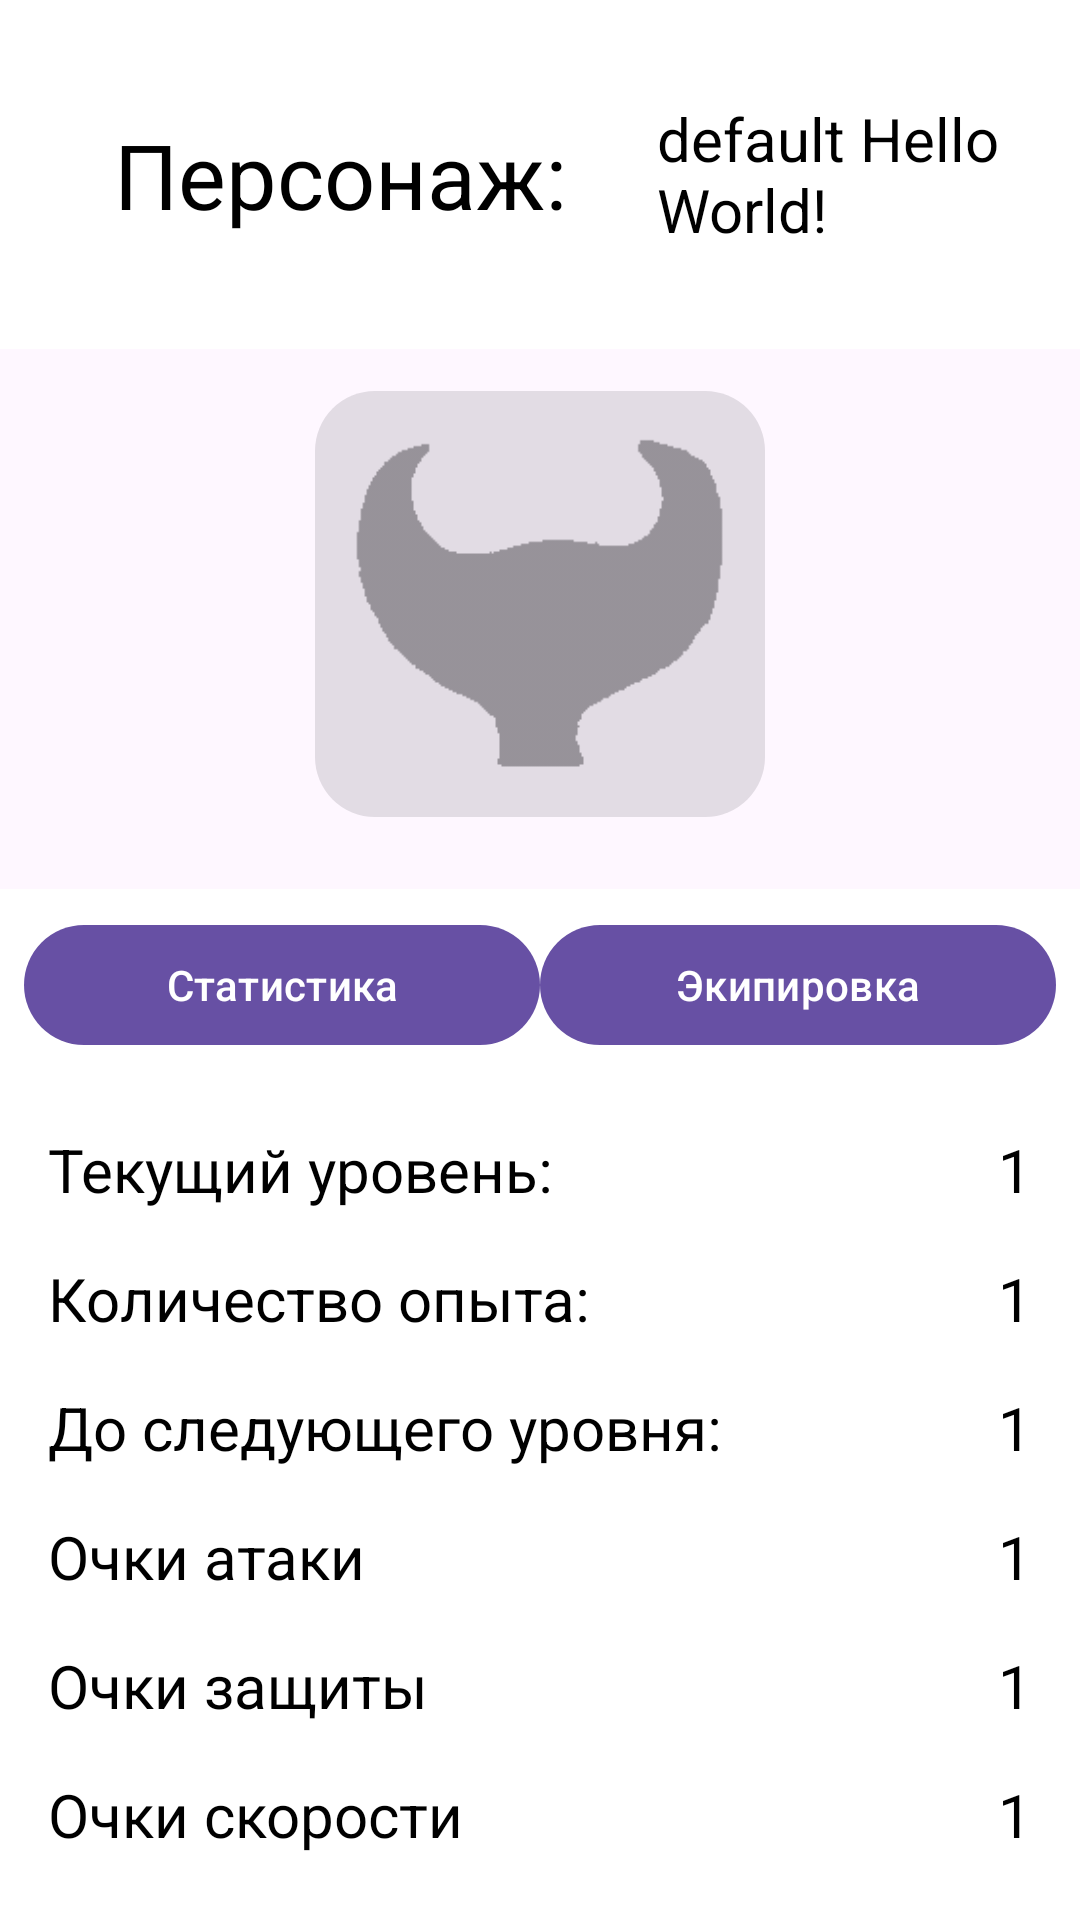

Layout XML and referenced resources for this Android screen:
<!-- AndroidManifest.xml: application theme Theme.MindMines -->
<!-- res/layout/character_view.xml -->
<?xml version="1.0" encoding="utf-8"?>
<LinearLayout xmlns:android="http://schemas.android.com/apk/res/android"
    android:layout_width="match_parent"
    android:layout_height="match_parent"
    android:orientation="vertical"
    android:gravity="center_horizontal"
    xmlns:app="http://schemas.android.com/apk/res-auto">

    <LinearLayout
        android:layout_width="wrap_content"
        android:layout_height="wrap_content"
        style="@style/SpreadCenterHorizontalLayout">

        <TextView
            android:id="@+id/character_name_text_view"
            android:layout_width="wrap_content"
            android:layout_height="wrap_content"
            android:text="@string/character_name_text_view"
            style="@style/title_text"
            />

        <TextView
            android:id="@+id/character_name_value_view"
            android:layout_width="wrap_content"
            android:layout_height="wrap_content"
            style="@style/header1_text"
            android:text="@string/default_hello_world_text"/>

    </LinearLayout>

    <com.google.android.material.button.MaterialButton
        android:id="@+id/character_portrait_view"
        app:icon="@drawable/h1"
        app:iconGravity="top"
        app:iconSize="125dp"
        app:cornerRadius="20dp"
        style="@style/CharacterButton"
        android:layout_margin="10dp"/>

    <LinearLayout
        android:layout_marginTop="10dp"
        android:layout_width="match_parent"
        style="@style/SpreadCenterHorizontalLayout">

        <com.google.android.material.button.MaterialButton
            android:id="@+id/char_stats_view_button"
            android:text="@string/char_stats_view_button"
            style="@style/SpreadCenterHorizontalItem"/>

        <com.google.android.material.button.MaterialButton
            android:id="@+id/char_equip_view_button"
            android:text="@string/char_equip_view_button"
            style="@style/SpreadCenterHorizontalItem"/>

    </LinearLayout>
    <include layout="@layout/char_stats_view_content"/>
    <include layout="@layout/char_equip_view_content"/>
</LinearLayout>
<!-- res/layout/char_stats_view_content.xml (included above) -->
<?xml version="1.0" encoding="utf-8"?>
<LinearLayout xmlns:android="http://schemas.android.com/apk/res/android"
    android:id="@+id/char_stats_view"
    style="@style/SpreadCenterVerticalLayout">

    <include layout="@layout/exp_status_view_content"/>

    <LinearLayout
        style="@style/SpreadEndHorizontalLayout">
        <TextView
            android:text="@string/attack_view_text"
            style="@style/InfoTextView"/>
        <TextView
            android:id="@+id/attack_value_view"
            android:text="@string/default_number_text"
            style="@style/InfoValueView"/>
    </LinearLayout>

    <LinearLayout
        style="@style/SpreadEndHorizontalLayout">
        <TextView
            android:text="@string/defence_view_text"
            style="@style/InfoTextView"/>
        <TextView
            android:id="@+id/defence_value_view"
            android:text="@string/default_number_text"
            style="@style/InfoValueView"/>
    </LinearLayout>

    <LinearLayout
        style="@style/SpreadEndHorizontalLayout">
        <TextView
            android:text="@string/speed_view_text"
            style="@style/InfoTextView"/>
        <TextView
            android:id="@+id/speed_value_view"
            android:text="@string/default_number_text"
            style="@style/InfoValueView"/>
    </LinearLayout>

</LinearLayout>
<!-- res/layout/char_equip_view_content.xml (included above) -->
<?xml version="1.0" encoding="utf-8"?>
<LinearLayout xmlns:android="http://schemas.android.com/apk/res/android"
    xmlns:app="http://schemas.android.com/apk/res-auto"
    android:id="@+id/char_equipment_view"
    style="@style/SpreadCenterVerticalLayout">

    <LinearLayout style="@style/SpreadCenterHorizontalLayout">

        <com.google.android.material.button.MaterialButton
            android:id="@+id/open_equipment_btn1"
            app:icon="@drawable/eq1_left_hand"
            app:iconGravity="top"
            app:iconSize="@dimen/equipment_icon_size"
            app:cornerRadius="20dp"
            style="@style/EquipmentButton"/>

        <com.google.android.material.button.MaterialButton
            android:id="@+id/open_equipment_btn2"
            app:icon="@drawable/eq2_right_hand"
            app:iconGravity="top"
            app:iconSize="@dimen/equipment_icon_size"
            app:cornerRadius="20dp"
            style="@style/EquipmentButton"/>

    </LinearLayout>

    <LinearLayout style="@style/SpreadCenterHorizontalLayout">

        <com.google.android.material.button.MaterialButton
            android:id="@+id/open_equipment_btn3"
            app:icon="@drawable/eq3_body"
            app:iconGravity="top"
            app:iconSize="@dimen/equipment_icon_size"
            app:cornerRadius="20dp"
            style="@style/EquipmentButton"/>

        <com.google.android.material.button.MaterialButton
            android:id="@+id/open_equipment_btn4"
            app:icon="@drawable/eq4_legs"
            app:iconGravity="top"
            app:iconSize="@dimen/equipment_icon_size"
            app:cornerRadius="20dp"
            style="@style/EquipmentButton"/>

    </LinearLayout>
</LinearLayout>
<!-- res/layout/exp_status_view_content.xml (included above) -->
<?xml version="1.0" encoding="utf-8"?>
<LinearLayout xmlns:android="http://schemas.android.com/apk/res/android"
    style="@style/SpreadCenterVerticalLayout"
    android:padding="0dp">

    <LinearLayout style="@style/SpreadEndHorizontalLayout">

        <TextView
            style="@style/InfoTextView"
            android:text="@string/user_level_view_text" />

        <TextView
            android:id="@+id/level_value_view"
            style="@style/InfoValueView"
            android:text="@string/default_number_text" />
    </LinearLayout>

    <LinearLayout style="@style/SpreadEndHorizontalLayout">

        <TextView
            style="@style/InfoTextView"
            android:text="@string/user_exp_view_text" />

        <TextView
            android:id="@+id/exp_value_view"
            style="@style/InfoValueView"
            android:text="@string/default_number_text" />
    </LinearLayout>

    <LinearLayout style="@style/SpreadEndHorizontalLayout">

        <TextView
            style="@style/InfoTextView"
            android:text="@string/user_exp_until_view_text" />

        <TextView
            android:id="@+id/exp_until_next_value_view"
            style="@style/InfoValueView"
            android:text="@string/default_number_text" />
    </LinearLayout>
</LinearLayout>
<!-- resources referenced by this layout -->
<resources>
  <dimen name="equipment_icon_size">100dp</dimen>
  <string name="attack_view_text">Очки атаки</string>
  <string name="char_equip_view_button">Экипировка</string>
  <string name="char_stats_view_button">Статистика</string>
  <string name="character_name_text_view">Персонаж: </string>
  <string name="default_hello_world_text">default Hello World!</string>
  <string name="default_number_text">1</string>
  <string name="defence_view_text">Очки защиты</string>
  <string name="speed_view_text">Очки скорости</string>
  <string name="user_exp_until_view_text">До следующего уровня:</string>
  <string name="user_exp_view_text">Количество опыта:</string>
  <string name="user_level_view_text">Текущий уровень:</string>
  <style name="CharacterButton">
          <item name="android:layout_height">@dimen/character_button_size</item>
          <item name="android:layout_width">@dimen/character_button_size</item>
          <item name="android:layout_marginHorizontal">10dp</item>
          <item name="android:enabled">false</item>
      </style>
  <style name="EquipmentButton">
          <item name="android:layout_height">@dimen/equipment_button_size</item>
          <item name="android:layout_width">@dimen/equipment_button_size</item>
          <item name="android:layout_marginHorizontal">10dp</item>
      </style>
  <style name="InfoTextView" parent="header1_text">
          <item name="android:layout_width">wrap_content</item>
          <item name="android:layout_height">wrap_content</item>
      </style>
  <style name="InfoValueView" parent="header1_text">
          <item name="android:layout_width">wrap_content</item>
          <item name="android:layout_height">wrap_content</item>
          <item name="android:layout_weight">1</item>
          <item name="android:gravity">end</item>
      </style>
  <style name="SpreadCenterHorizontalItem" parent="SpreadLinearLayoutItem">
          <item name="android:layout_width">0dp</item>
      </style>
  <style name="SpreadCenterHorizontalLayout" parent="SpreadCenterLinearLayout">
          <item name="android:orientation">horizontal</item>
      </style>
  <style name="SpreadCenterVerticalLayout" parent="SpreadCenterLinearLayout">
          <item name="android:orientation">vertical</item>
      </style>
  <style name="SpreadEndHorizontalLayout" parent="SpreadCenterLinearLayout">
          <item name="android:gravity">end</item>
      </style>
  <style name="header1_text" parent="StandardTextView">
          <item name="android:textSize">20sp</item>
      </style>
  <style name="title_text" parent="StandardTextView">
          <item name="android:textSize">30sp</item>
          <item name="android:layout_margin">30dp</item>
      </style>
  <style name="Theme.MindMines" parent="Base.Theme.MindMines" />
  <dimen name="character_button_size">150dp</dimen>
  <dimen name="equipment_button_size">125dp</dimen>
  <style name="SpreadLinearLayoutItem">
          <item name="android:layout_width">wrap_content</item>
          <item name="android:layout_height">wrap_content</item>
          <item name="android:layout_weight">1</item>
      </style>
  <style name="SpreadCenterLinearLayout" parent="SpreadLinearLayout">
          <item name="android:gravity">center</item>
      </style>
  <style name="StandardTextView" parent="standard_text">
          <item name="android:layout_width">wrap_content</item>
          <item name="android:layout_height">wrap_content</item>
      </style>
  <style name="Base.Theme.MindMines" parent="Theme.Material3.DayNight.NoActionBar">
          
          
      </style>
  <style name="SpreadLinearLayout">
          <item name="android:layout_width">match_parent</item>
          <item name="android:layout_height">wrap_content</item>
          <item name="android:orientation">horizontal</item>
          <item name="android:padding">8dp</item>
          <item name="android:background">@android:color/white</item>
      </style>
  <style name="standard_text">
          <item name="android:textSize">10sp</item>
          <item name="android:textColor">#000000</item>
      </style>
</resources>
